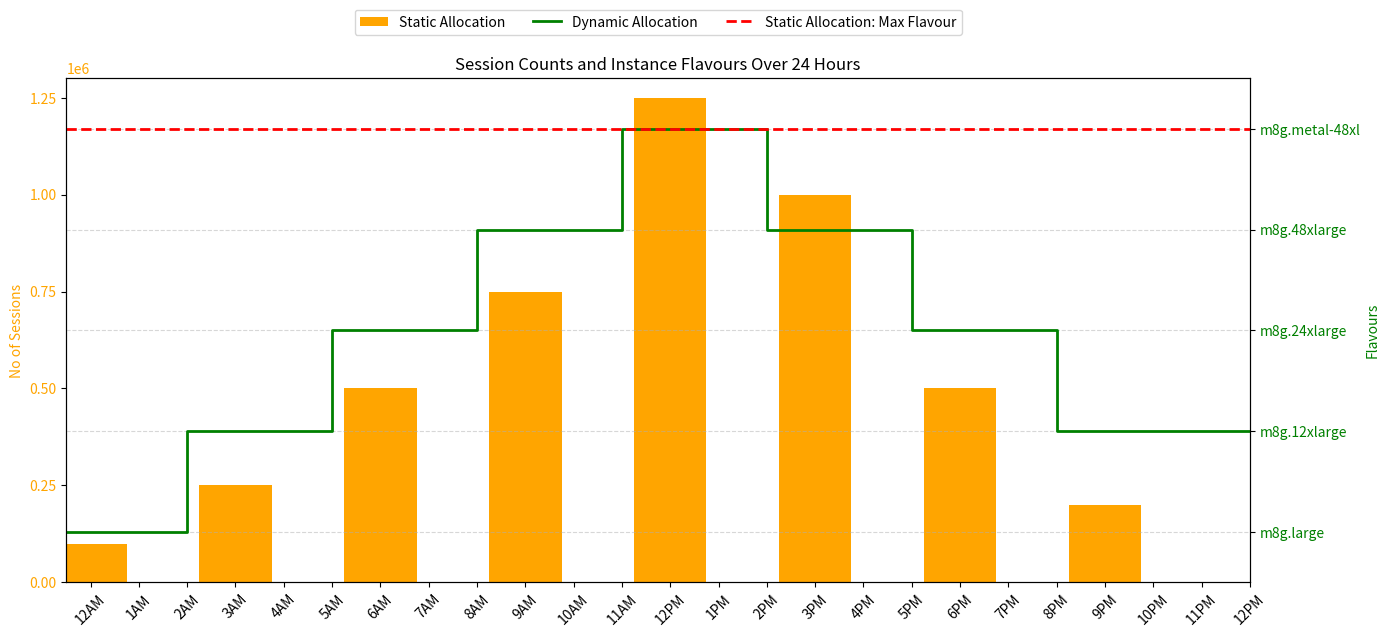

Write the Python code that produced this figure.
import matplotlib.pyplot as plt

# Generate full 24-hour x-axis labels from 12AM to next 12AM
time_labels = [f"{(h % 12 or 12)}{'AM' if h < 12 else 'PM'}" for h in range(0, 25)]

# Data at 3-hour intervals from 12AM to 9PM
main_times = ['12AM', '3AM', '6AM', '9AM', '12PM', '3PM', '6PM', '9PM']
sessions = [100000, 250000, 500000, 750000, 1250000, 1000000, 500000, 200000]
flavours = ['m8g.large', 'm8g.12xlarge', 'm8g.24xlarge', 'm8g.48xlarge',
            'm8g.metal-48xl', 'm8g.48xlarge', 'm8g.24xlarge', 'm8g.12xlarge']

# Map flavours to numeric values
unique_flavours = list(dict.fromkeys(flavours))
flavour_to_y = {f: i for i, f in enumerate(unique_flavours)}
flavour_y_values = [flavour_to_y[f] for f in flavours]

# Bar positions
main_indices = [time_labels.index(t) for t in main_times]

# Adjust green line x-axis (shifted back by 1 hour to reflect earlier change)
flavour_x = [i - 1 for i in main_indices]
flavour_x.append(24)  # extend line to 12AM next day
flavour_y_values.append(flavour_y_values[-1])  # repeat last flavour

# Plot
fig, ax1 = plt.subplots(figsize=(14, 6))

# Static Allocation - Session Bars
ax1.bar(main_indices, sessions, width=1.5, color='orange', label='Static Allocation')
ax1.set_ylabel('No of Sessions', color='orange')
ax1.set_ylim(0, 1300000)
ax1.set_yticks([0, 250000, 500000, 750000, 1000000, 1250000])
ax1.tick_params(axis='y', labelcolor='orange')
ax1.set_xlim(-0.5, len(time_labels) - 1.5)

# X-axis setup
ax1.set_xticks(range(len(time_labels)))
ax1.set_xticklabels(time_labels, rotation=45)

# Dynamic Allocation - Flavour Line (no markers)
ax2 = ax1.twinx()
ax2.plot(flavour_x, flavour_y_values, color='green',
         linestyle='-', linewidth=2, drawstyle='steps-post', label='Dynamic Allocation')
ax2.set_ylabel('Flavours', color='green')
ax2.set_ylim(-0.5, len(unique_flavours) - 0.5)
ax2.set_yticks(range(len(unique_flavours)))
ax2.set_yticklabels(unique_flavours)
ax2.tick_params(axis='y', labelcolor='green')

# Max Flavour Line
max_flavour_y = max(flavour_y_values)
ax2.axhline(y=max_flavour_y, color='red', linestyle='--', linewidth=2,
            label='Static Allocation: Max Flavour')

# Title & Layout
plt.title('Session Counts and Instance Flavours Over 24 Hours')
fig.tight_layout()
plt.grid(axis='y', linestyle='--', alpha=0.5)

# Legend
handles1, labels1 = ax1.get_legend_handles_labels()
handles2, labels2 = ax2.get_legend_handles_labels()
plt.legend(handles1 + handles2, labels1 + labels2, loc='upper center', bbox_to_anchor=(0.5, 1.15), ncol=3)

plt.show()
